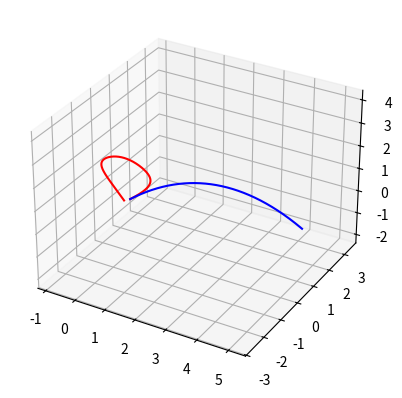

Write the Python code that produced this figure.
import matplotlib.pyplot as plt
import math
import numpy as np
# drag constants
p = 1.293
Cd = .4
R = .1 # radius
A = math.pi * R ** 2
m = .270

# magnus constants
Cl = 0.220  # lift constant

# launch constants
Vxi = 5
Vyi = 5
Vzi = 1
w = 1

# used vars
Vx = Vxi
Vy = Vyi
Vz = Vzi

x0 = [0]
y0 = [0]
z0 = [0]

x1 = [0]
y1 = [0]
z1 = [0]

def cross(a, b):
    """Takes cross product of two vectors and returns a unit vector"""
    c = [a[1]*b[2] - a[2]*b[1],
         a[2]*b[0] - a[0]*b[2],
         a[0]*b[1] - a[1]*b[0]]

    return c


def get_drag(v):
    # componentes of v
    return -(v/abs(v)) * ((.5*p*(v**2)*Cd*A) / m)


def get_magnus(v, wv, wa):
    if wv == 0:
        return [0,0,0]
    """Takes velocity v as tuple of <x,y,z>, rotational velocity wv, and rotation axis wa as tuple of <x,y,z>"""
    # vector cross product for direction of magnus force
    magw = math.sqrt(wa[0] ** 2 + wa[1] ** 2 + wa[2] ** 2)
    magv = math.sqrt(v[0] ** 2 + v[1] ** 2 + v[2] ** 2)
    unitv = [v[0] / magv, v[1] / magv, v[2] / magv]
    unitw = [wa[0] / magw, wa[1] / magw, wa[2] / magw]

    magnus_hat = cross(unitv, unitw)  # magnus carlsen vector wearing a hat

    # find Fm and orient
    vmag = math.sqrt(v[0]**2 + v[1]**2)
    am = (.5 * Cl * p * A * vmag**2) / m
    am = [am * magnus_hat[0], am * magnus_hat[1], am *
          magnus_hat[2]]  # orient towards unit vector

    # EXPERIMENTAL STUF
    S = (R * wv)/magv # spin parameter.... http://spiff.rit.edu/richmond/baseball/traj/traj.html apparently affects Cl somehow experimentally???????/

    # total v
    return [S * x for x in am]


# current position for drag
x = 0
y = 0
z = 0

drag_done = False
vac_done = False

dt = .001
t = 0
print("Starting... ")
while True:
    # magnus and drag effect numerical integration TODO use better integration method
    # x,y,z
    am = get_magnus([Vz, Vy, Vx], 4000, [1, 1, 0])  # [1,0,0])

    ax = get_drag(Vx) + am[2]
    ay = get_drag(Vy) - 9.81 + am[1]
    az = get_drag(Vz) + am[0]

    Vxold = Vx
    Vyold = Vy
    Vzold = Vz

    Vx += ax * dt
    Vy += ay * dt
    Vz += az * dt

    x += dt * (Vxold + Vx) / 2 # i like trapez
    y += dt * (Vyold + Vy) / 2
    z += dt * (Vzold + Vz) / 2

    if y0[-1] < 0 and not drag_done:
        print(f"Ball with drag lands at: {round(t * dt,3)} s")
        drag_done = True
    if not drag_done:
        x0.append(x)
        y0.append(y)
        z0.append(z)

    if y1[-1] < 0 and not vac_done:
        print(f"Ball without drag lands at: {round(t * dt,3)} s")
        vac_done = True

    if not vac_done:
        # vacuum
        x1.append(Vxi * dt * t)
        y1.append(Vyi * dt * t - .5 * 9.8 * (dt*t)**2)
        z1.append(Vzi * dt * t)

    if y1[-1] < 0 and y0[-1] < 0:
        break

    t += 1

def set_axes_equal(ax):
    '''Make axes of 3D plot have equal scale so that spheres appear as spheres,
    cubes as cubes, etc..  This is one possible solution to Matplotlib's
    ax.set_aspect('equal') and ax.axis('equal') not working for 3D.

    Input
      ax: a matplotlib axis, e.g., as output from plt.gca().
    '''

    x_limits = ax.get_xlim3d()
    y_limits = ax.get_ylim3d()
    z_limits = ax.get_zlim3d()

    x_range = abs(x_limits[1] - x_limits[0])
    x_middle = np.mean(x_limits)
    y_range = abs(y_limits[1] - y_limits[0])
    y_middle = np.mean(y_limits)
    z_range = abs(z_limits[1] - z_limits[0])
    z_middle = np.mean(z_limits)

    # The plot bounding box is a sphere in the sense of the infinity
    # norm, hence I call half the max range the plot radius.
    plot_radius = 0.5*max([x_range, y_range, z_range])

    ax.set_xlim3d([x_middle - plot_radius, x_middle + plot_radius])
    ax.set_ylim3d([y_middle - plot_radius, y_middle + plot_radius])
    ax.set_zlim3d([z_middle - plot_radius, z_middle + plot_radius])


ax = plt.axes(projection ='3d')
ax.plot3D(x0, z0, y0, 'red')
ax.plot3D(x1, z1, y1, 'blue')

set_axes_equal(ax)
plt.show()
